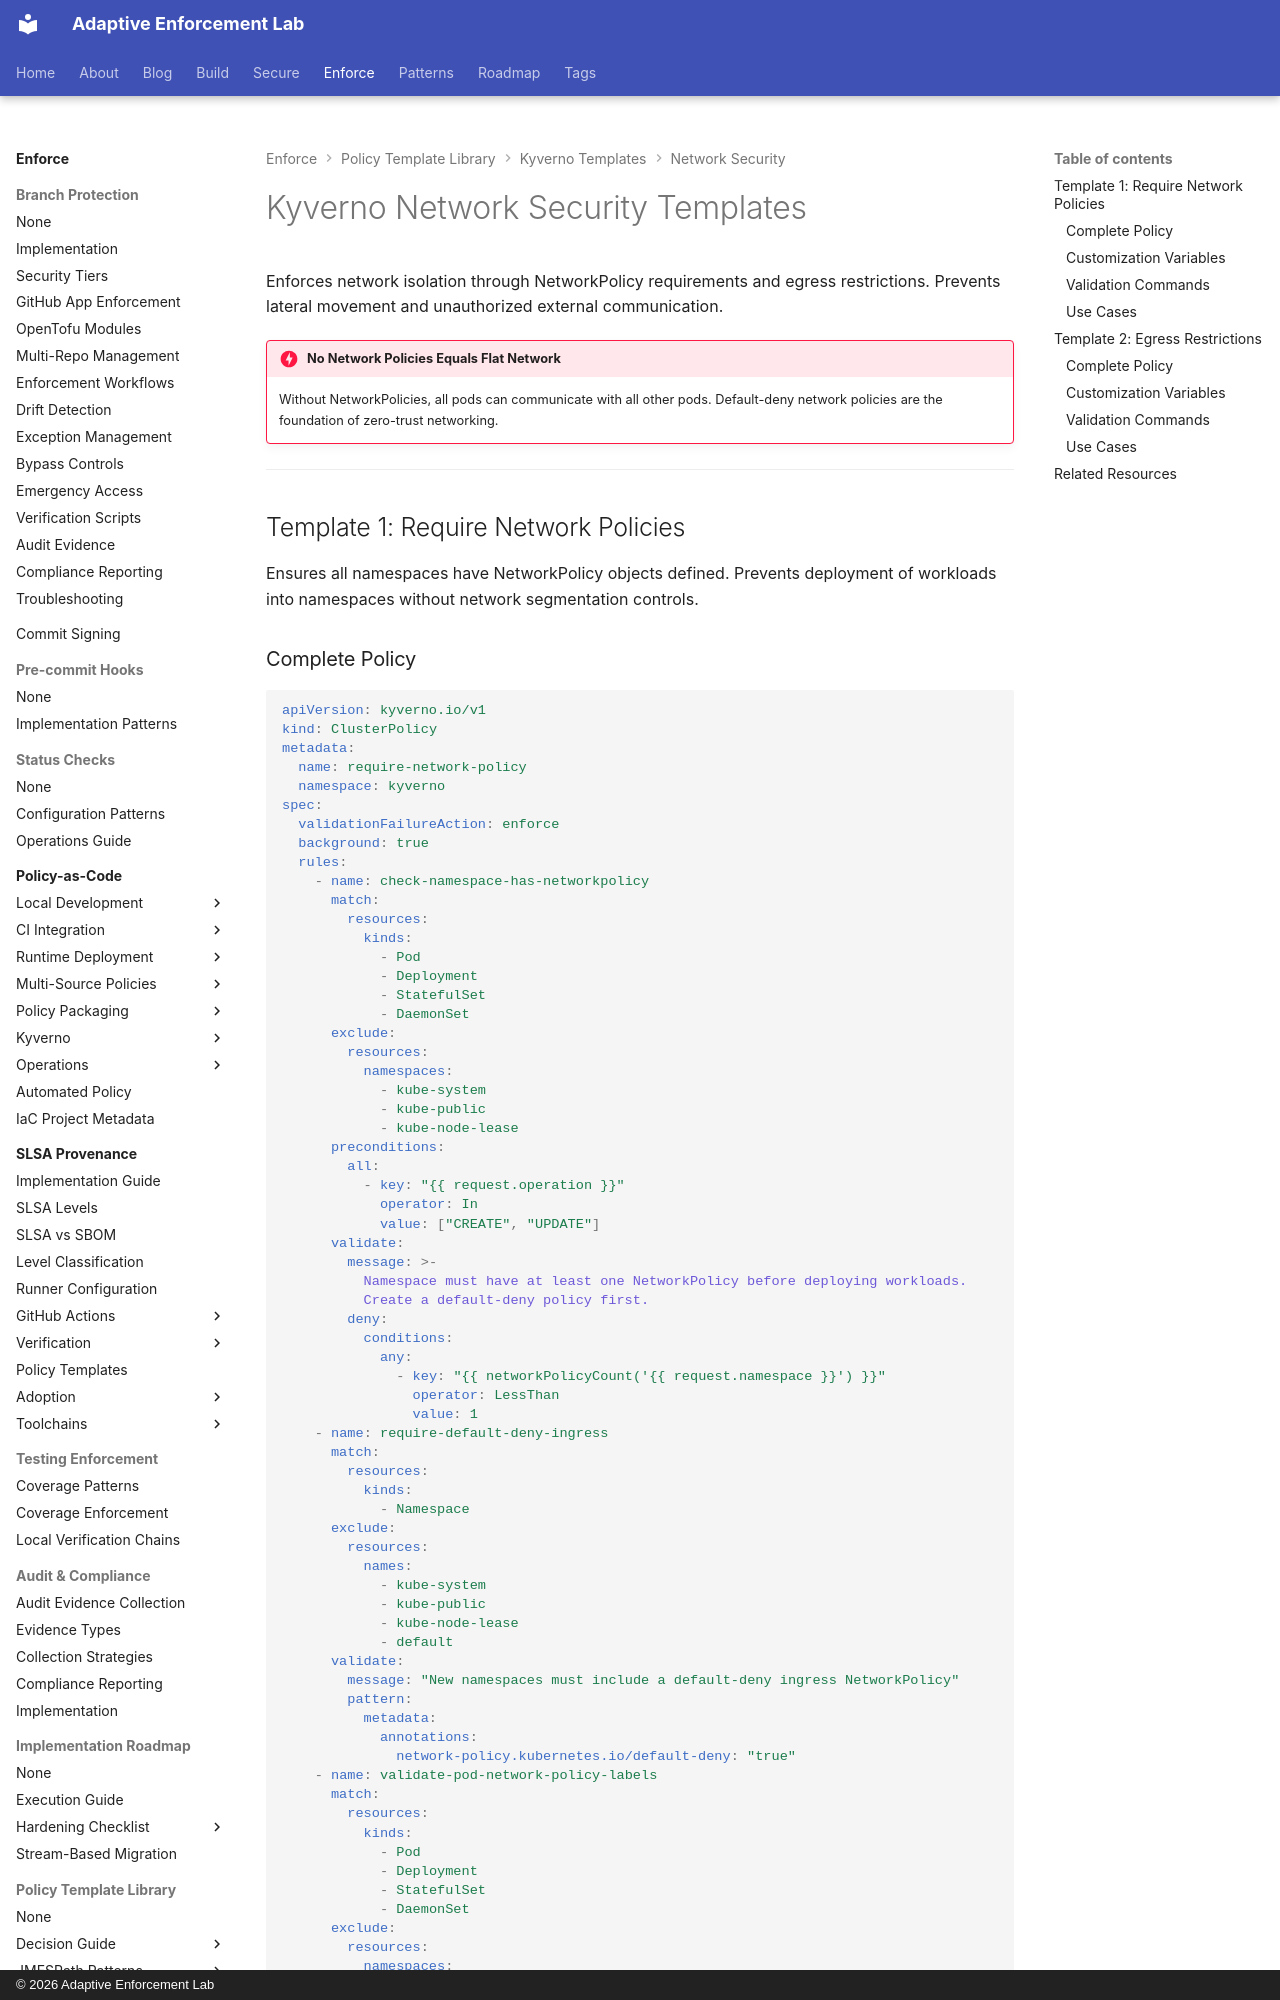

repository: adaptive-enforcement-lab/adaptive-enforcement-lab-com · page: enforce/policy-as-code/template-library/kyverno/network/security/index.html · generator: mkdocs · copyright: © 2026 Adaptive Enforcement Lab

---
title: Kyverno Network Security Templates
description: >-
  Enforce Kubernetes network policies and egress restrictions with Kyverno policies preventing lateral movement and data exfiltration.
tags:
  - kyverno
  - network-security
  - network-policy
  - egress
  - kubernetes
  - templates
provenance: human
---
# Kyverno Network Security Templates

Enforces network isolation through NetworkPolicy requirements and egress restrictions. Prevents lateral movement and unauthorized external communication.

!!! danger "No Network Policies Equals Flat Network"
    Without NetworkPolicies, all pods can communicate with all other pods. Default-deny network policies are the foundation of zero-trust networking.

---

## Template 1: Require Network Policies

Ensures all namespaces have NetworkPolicy objects defined. Prevents deployment of workloads into namespaces without network segmentation controls.
